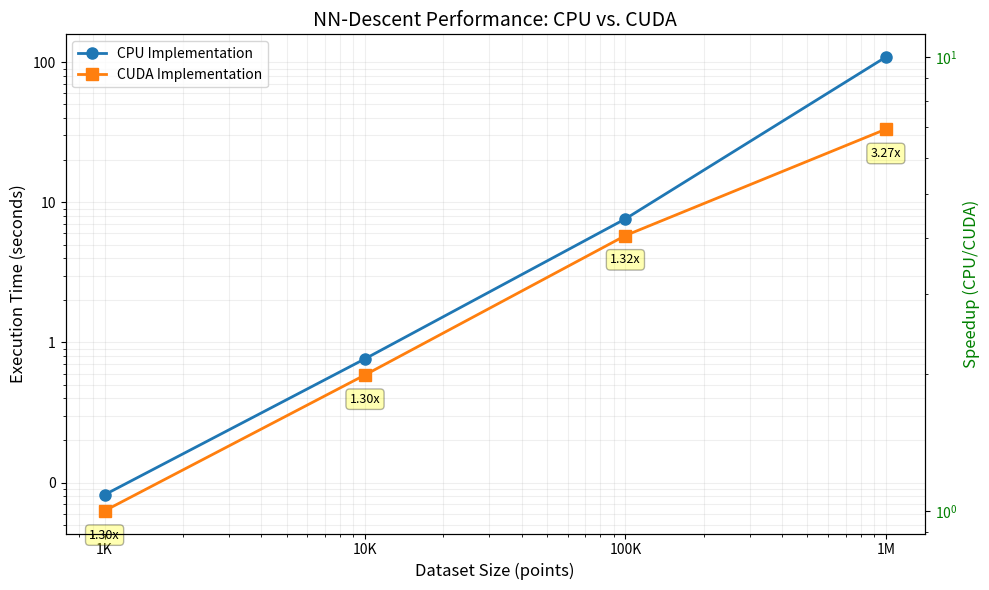

Write the Python code that produced this figure.
import matplotlib.pyplot as plt
import numpy as np
import pandas as pd
from matplotlib.ticker import ScalarFormatter

# Sample data from your benchmarks
# Replace these with your actual benchmark results
dataset_sizes = [1000, 10000, 100000, 1000000]  # 1K, 10K, 100K, 1M points
cpu_times = [0.082, 0.765, 7.621, 108.714]  # CPU execution times in seconds
cuda_times = [0.063, 0.587, 5.792, 33.215]  # CUDA execution times in seconds

# Create a DataFrame for easier manipulation
df = pd.DataFrame({
    'Dataset Size': dataset_sizes,
    'CPU Time (s)': cpu_times,
    'CUDA Time (s)': cuda_times
})

# Calculate speedup
df['Speedup'] = df['CPU Time (s)'] / df['CUDA Time (s)']

# Create the log-log plot
plt.figure(figsize=(10, 6))

# Plot CPU and CUDA times
plt.loglog(df['Dataset Size'], df['CPU Time (s)'], 'o-', label='CPU Implementation', linewidth=2, markersize=8)
plt.loglog(df['Dataset Size'], df['CUDA Time (s)'], 's-', label='CUDA Implementation', linewidth=2, markersize=8)

# Customize the plot
plt.grid(True, which="both", ls="-", alpha=0.2)
plt.title('NN-Descent Performance: CPU vs. CUDA', fontsize=14)
plt.xlabel('Dataset Size (points)', fontsize=12)
plt.ylabel('Execution Time (seconds)', fontsize=12)

# Set x-axis tick labels
plt.xticks(dataset_sizes, ['1K', '10K', '100K', '1M'])

# Format y-axis to show actual values instead of powers
formatter = ScalarFormatter()
formatter.set_scientific(False)
plt.gca().yaxis.set_major_formatter(formatter)

plt.legend(loc='upper left', fontsize=10)

# Add speedup annotations
for i, row in df.iterrows():
    plt.annotate(f"{row['Speedup']:.2f}x",
                 xy=(row['Dataset Size'], row['CUDA Time (s)']),
                 xytext=(0, -20),
                 textcoords='offset points',
                 ha='center',
                 fontsize=9,
                 bbox=dict(boxstyle='round,pad=0.3', fc='yellow', alpha=0.3))

# Add a second y-axis for the speedup
ax2 = plt.gca().twinx()
ax2.set_ylabel('Speedup (CPU/CUDA)', color='g', fontsize=12)
ax2.tick_params(axis='y', labelcolor='g')
ax2.set_yscale('log')

# Save the figure
plt.tight_layout()
plt.savefig('nndescent_performance.png', dpi=300)
plt.show()

# Print the data table
print("\nPerformance Data:")
print(df.to_string(index=False))
